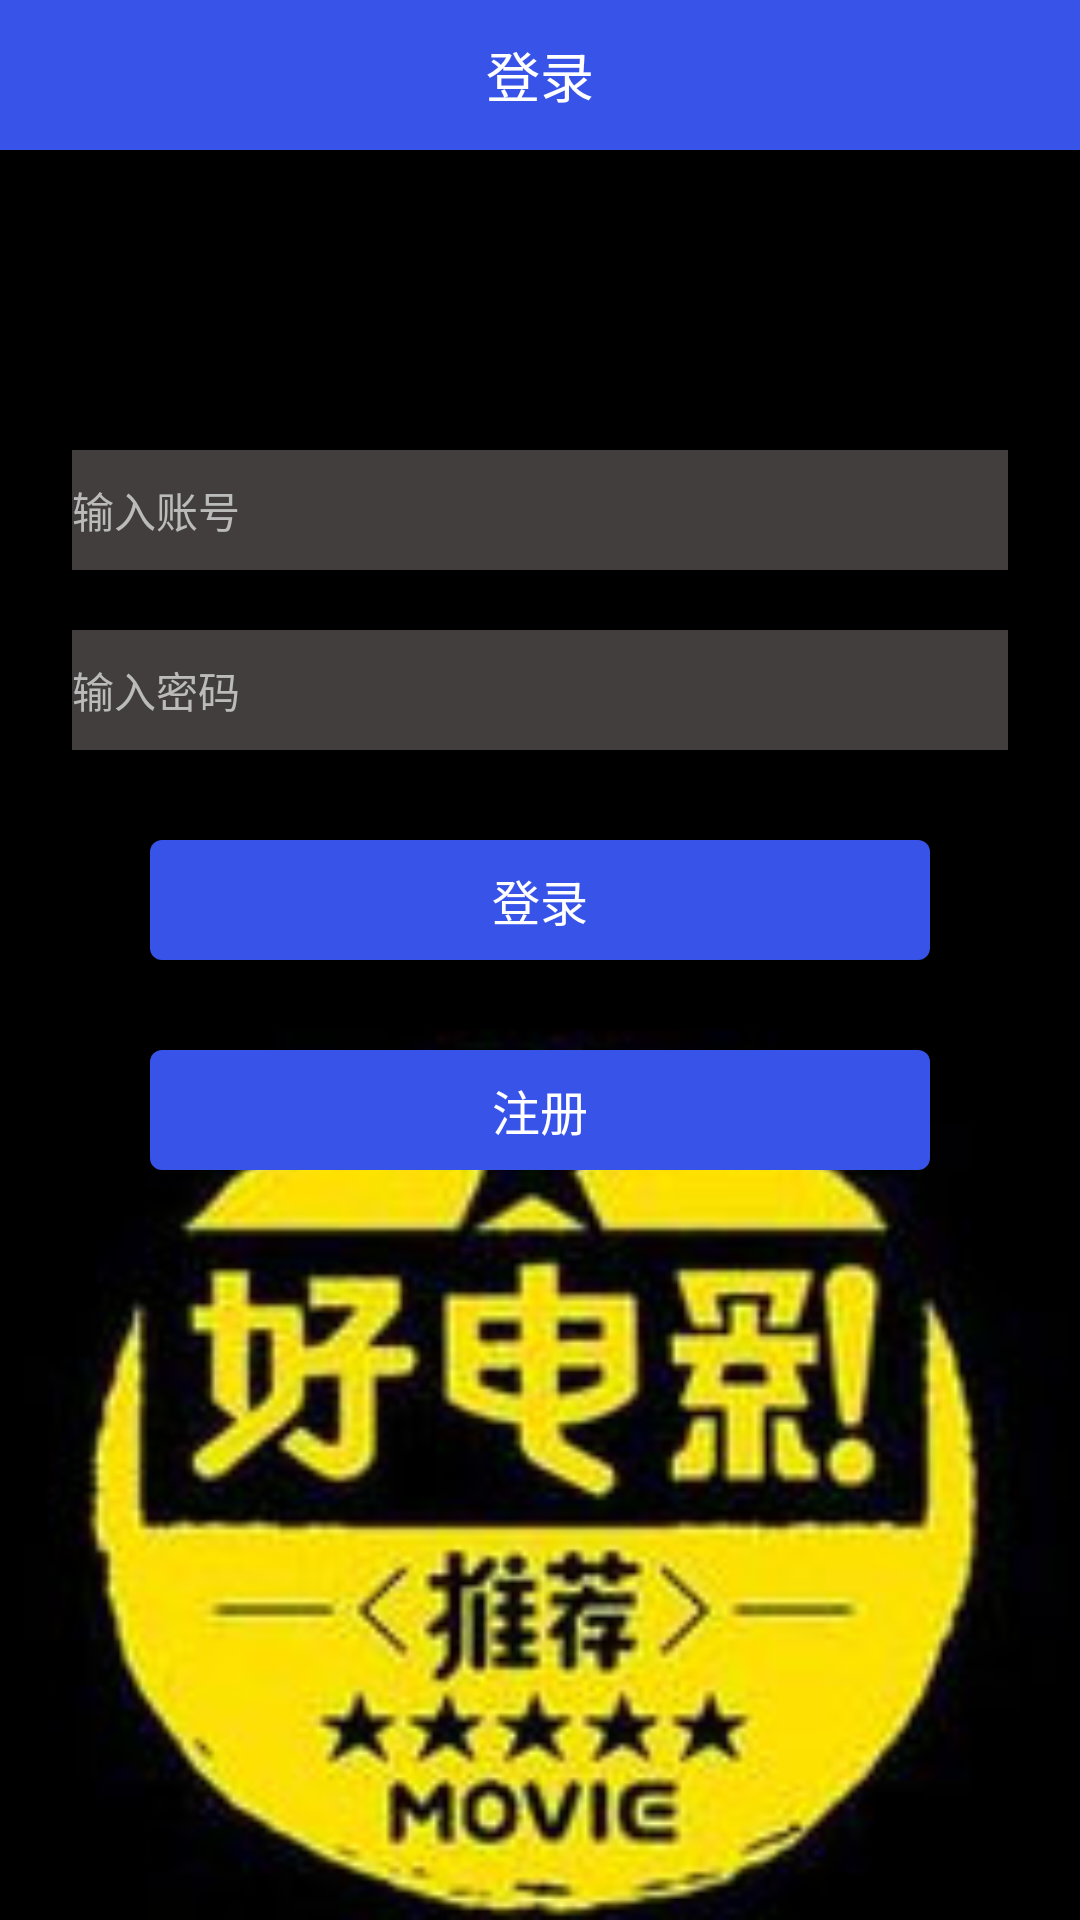

Reconstruct the res/layout file that produces this screen, plus the resources it refers to.
<!-- AndroidManifest.xml: application theme AppTheme -->
<!-- res/layout/activity_login.xml -->
<?xml version="1.0" encoding="utf-8"?>
<LinearLayout xmlns:android="http://schemas.android.com/apk/res/android"
    xmlns:app="http://schemas.android.com/apk/res-auto"
    android:layout_width="match_parent"
    android:layout_height="match_parent"
    android:fitsSystemWindows="true"
    android:orientation="vertical"
    android:background="@drawable/movie_app">

    <RelativeLayout
        android:layout_width="match_parent"
        android:layout_height="50dp"
        android:background="@color/color_title_bar">


        <ImageView
            android:id="@+id/imgv_return"
            android:layout_width="50dp"
            android:onClick="myClick"
            android:layout_height="match_parent"
            android:scaleType="centerInside"
            android:src="@mipmap/arrow_white_left" />

        <TextView
            android:id="@+id/tv_title"
            android:layout_width="wrap_content"
            android:layout_height="match_parent"
            android:layout_centerInParent="true"
            android:gravity="center"
            android:text="登录"
            android:textColor="#ffffff"
            android:textSize="18sp" />

    </RelativeLayout>

    <LinearLayout

        android:layout_width="match_parent"
        android:layout_height="wrap_content"
        android:layout_marginTop="100dp"
        android:orientation="vertical"
        >

        <RelativeLayout
            android:layout_width="match_parent"
            android:layout_height="40dp"
            android:paddingLeft="24dp"
            android:paddingRight="24dp">

            <EditText
                android:id="@+id/inputMobile1"
                android:onClick="myClick"
                android:layout_width="match_parent"
                android:layout_height="match_parent"
                android:background="#423E3E"
                android:hint="输入账号"
                android:maxLength="11"
                android:textColor="#D8D9DF"
                android:textColorHint="#bbbbbb"
                android:textSize="14sp" />

        </RelativeLayout>


        <RelativeLayout
            android:layout_width="match_parent"
            android:layout_height="40dp"
            android:layout_marginTop="20dp"
            android:paddingLeft="24dp"
            android:paddingRight="24dp">

            <EditText
                android:id="@+id/inputpwd1"
                android:onClick="myClick"
                android:layout_width="match_parent"
                android:layout_height="match_parent"
                android:background="#423E3E"
                android:hint="输入密码"
                android:maxLength="11"
                android:textColor="#D8D9DF"
                android:textColorHint="#bbbbbb"
                android:textSize="14sp" />


        </RelativeLayout>

        <TextView
            android:id="@+id/toLogin"



            android:layout_width="match_parent"
            android:layout_height="40dp"
            android:layout_centerInParent="true"
            android:layout_marginLeft="50dp"
            android:layout_marginTop="30dp"
            android:layout_marginRight="50dp"
            android:background="@drawable/shape_bg_3853e8_4"
            android:gravity="center"
            android:text="登录"
            android:textColor="#ffffff"
            android:textSize="16sp" />

        <TextView
            android:id="@+id/rigister"
            android:onClick="myClick"
            android:layout_width="match_parent"
            android:layout_height="40dp"
            android:layout_centerInParent="true"
            android:layout_marginLeft="50dp"
            android:layout_marginTop="30dp"
            android:layout_marginRight="50dp"
            android:background="@drawable/shape_bg_3853e8_4"
            android:gravity="center"
            android:text="注册"
            android:textColor="#ffffff"
            android:textSize="16sp" />


    </LinearLayout>
</LinearLayout>
<!-- resources referenced by this layout -->
<resources>
  <color name="color_title_bar">#3853e8</color>
  <!-- drawable movie_app: jpg bitmap (drawable, 29592 bytes) -->
  <!-- drawable shape_bg_3853e8_4 (drawable-v24) -->
  <?xml version="1.0" encoding="utf-8"?>
  <shape xmlns:android="http://schemas.android.com/apk/res/android">
  
      
      <corners android:radius="4dp"/>
      
      <stroke
          android:width="0dp"
          android:color="#3853e8"
          />
      
      <gradient
          android:startColor="#3853e8"
          android:endColor="#3853e8"
          android:angle="45"
          />
  </shape>
  <style name="AppTheme" parent="Theme.AppCompat.Light.DarkActionBar">
          
          <item name="colorPrimary">@color/colorPrimary</item>
          <item name="colorPrimaryDark">@color/colorPrimaryDark</item>
          <item name="colorAccent">@color/colorAccent</item>
      </style>
  <color name="colorPrimary">#6200EE</color>
  <color name="colorPrimaryDark">#3700B3</color>
  <color name="colorAccent">#03DAC5</color>
</resources>
